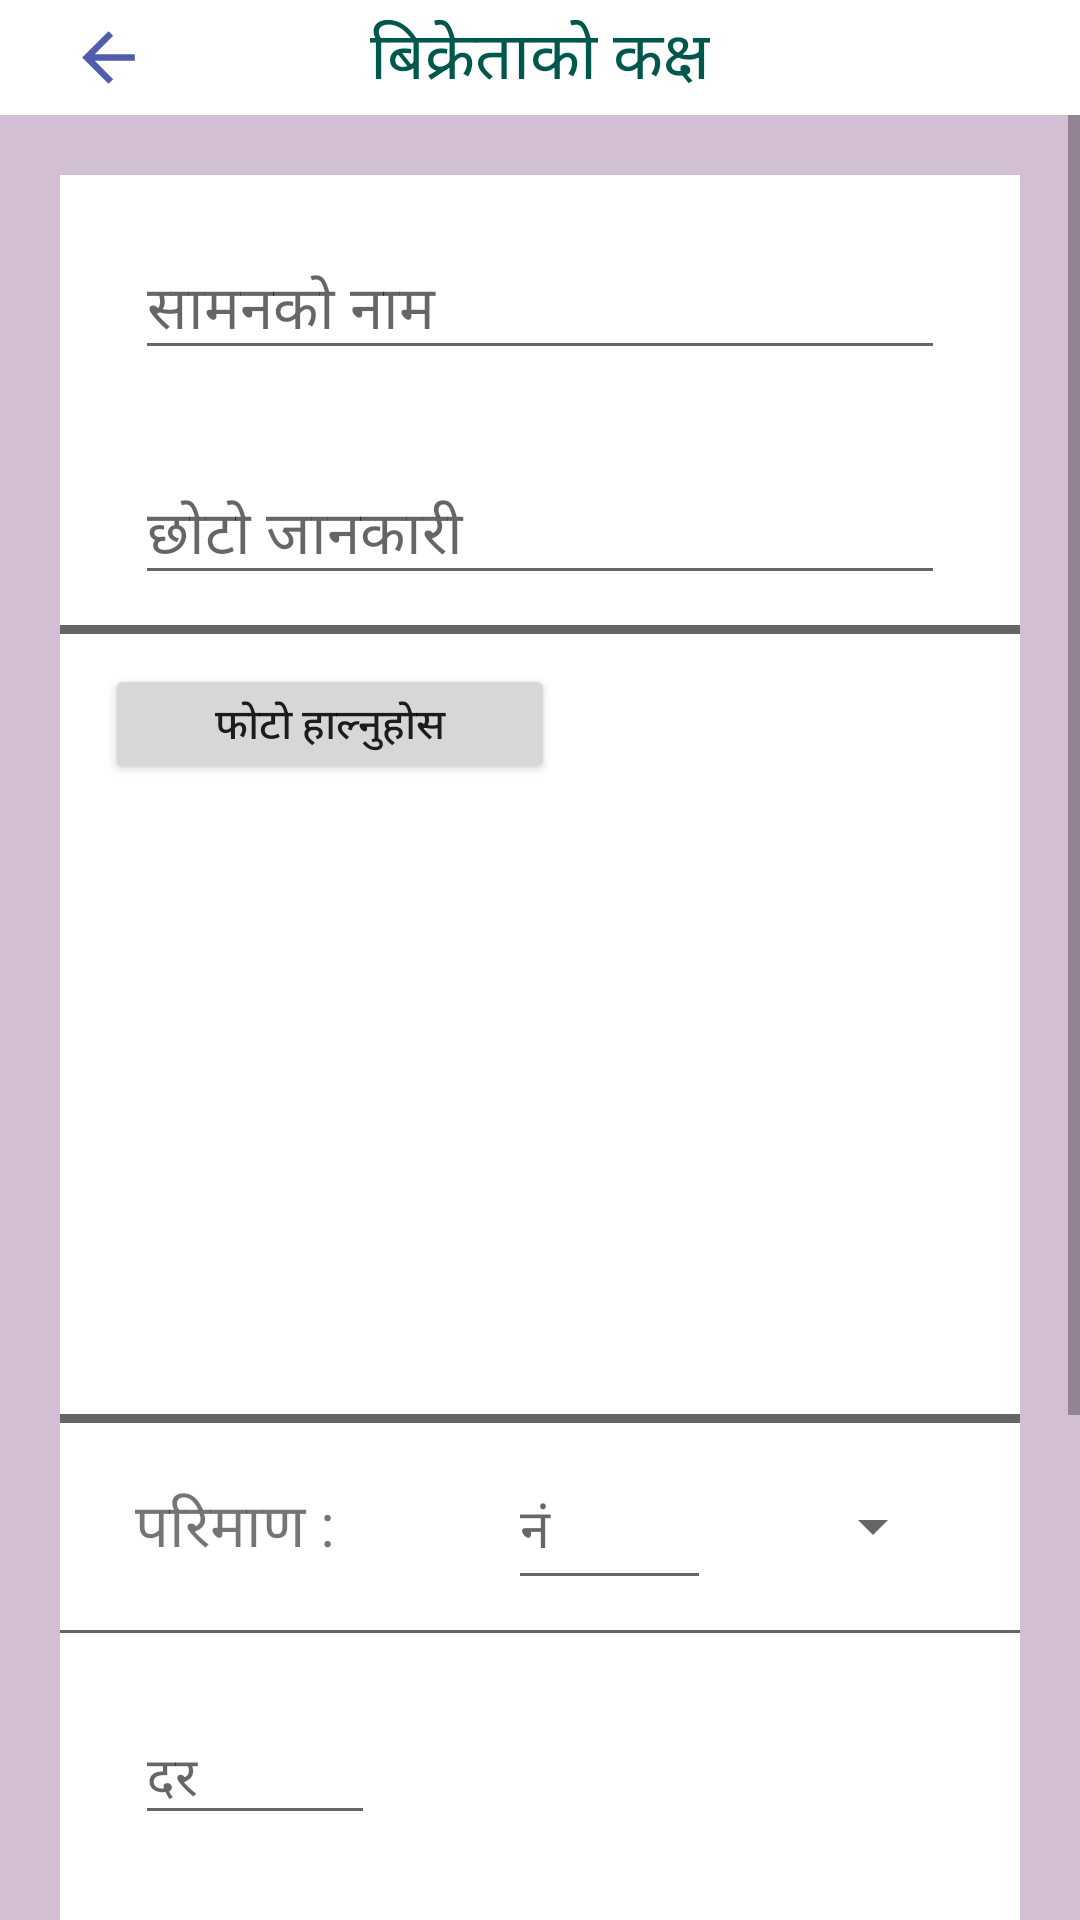

The Android layout XML behind this screen, and the referenced resources:
<!-- AndroidManifest.xml: application theme AppTheme -->
<!-- res/layout/fragment_sell.xml -->
<?xml version="1.0" encoding="utf-8"?>
<LinearLayout xmlns:android="http://schemas.android.com/apk/res/android"
    xmlns:app="http://schemas.android.com/apk/res-auto"
    xmlns:tools="http://schemas.android.com/tools"
    android:id="@+id/rootlayout"
    android:layout_width="match_parent"
    android:layout_height="match_parent"
    android:orientation="vertical"
    android:weightSum="10"
    tools:context=".seller_tab">

    <RelativeLayout
        android:layout_width="match_parent"
        android:layout_height="0dp"
        android:layout_weight="0.6"
        android:background="@color/colorPrimaryDark">

        <ImageView
            android:layout_width="60dp"
            android:layout_height="35dp"
            android:layout_margin="6dp"
            android:src="@drawable/backarrow" />

        <TextView
            android:layout_width="wrap_content"
            android:layout_height="wrap_content"
            android:layout_centerInParent="true"
            android:text="बिक्रेताको कक्ष"
            android:textColor="#00574B"
            android:textSize="22sp" />

    </RelativeLayout>

    <LinearLayout
        android:layout_width="match_parent"
        android:layout_height="0dp"
        android:layout_weight="9.4"
        android:orientation="vertical">

        <ScrollView
            android:layout_width="match_parent"
            android:layout_height="match_parent"
            android:background="#6969">

            <LinearLayout
                android:layout_width="match_parent"
                android:layout_height="match_parent"
                android:layout_margin="20dp"
                android:background="#ffff"
                android:orientation="vertical">


                <com.google.android.material.textfield.TextInputLayout
                    android:layout_width="match_parent"
                    android:layout_height="wrap_content"
                    android:layout_marginHorizontal="15dp"
                    android:padding="10dp">

                    <com.google.android.material.textfield.TextInputEditText
                        android:id="@+id/itemName"
                        android:layout_width="match_parent"
                        android:layout_height="wrap_content"
                        android:ems="10"
                        android:hint="सामनको नाम"
                        android:textSize="20sp" />


                </com.google.android.material.textfield.TextInputLayout>

                <com.google.android.material.textfield.TextInputLayout
                    android:layout_width="match_parent"
                    android:layout_height="wrap_content"
                    android:layout_marginHorizontal="15dp"
                    android:padding="10dp">

                    <com.google.android.material.textfield.TextInputEditText
                        android:id="@+id/itemDesc"
                        android:layout_width="match_parent"
                        android:layout_height="wrap_content"
                        android:ems="10"
                        android:hint="छोटो जानकारी"
                        android:textSize="20sp" />


                </com.google.android.material.textfield.TextInputLayout>

                <View
                    android:id="@+id/divider"
                    android:layout_width="match_parent"
                    android:layout_height="3dp"
                    android:background="#666"
                    android:fitsSystemWindows="true" />

                <Button
                    android:layout_width="150dp"
                    android:layout_height="40dp"
                    android:layout_marginHorizontal="15dp"
                    android:layout_marginTop="10dp"
                    android:onClick="chooseimage"
                    android:padding="10dp"
                    android:shadowColor="@color/colorPrimaryDark"
                    android:shadowRadius="@integer/google_play_services_version"
                    android:text="फोटो हाल्नुहोस" />

                <ImageView
                    android:id="@+id/sellimageview"
                    android:layout_width="200dp"
                    android:layout_height="200dp"
                    android:layout_marginHorizontal="15dp"
                    android:layout_marginTop="10dp"
                    android:padding="10dp" />

                <View
                    android:id="@+id/divider1"
                    android:layout_width="match_parent"
                    android:layout_height="3dp"
                    android:background="#666"
                    android:fitsSystemWindows="true" />

                <TableLayout
                    android:layout_width="match_parent"
                    android:layout_height="match_parent"
                    android:orientation="vertical"
                    android:stretchColumns="3">

                    <TableRow
                        android:layout_marginHorizontal="15dp"
                        android:padding="10dp">

                        <TextView
                            android:layout_height="match_parent"
                            android:layout_column="0"
                            android:layout_marginTop="10dp"
                            android:layout_weight="1"
                            android:text="परिमाण :"
                            android:textSize="20sp" />

                        <EditText
                            android:id="@+id/itemQuantity"
                            android:layout_width="30dp"
                            android:layout_height="match_parent"
                            android:layout_column="1"
                            android:layout_marginLeft="20dp"
                            android:layout_weight="1"
                            android:ems="10"
                            android:hint="नं"
                            android:inputType="number" />

                        <Spinner
                            android:id="@+id/unit1"
                            android:layout_width="20dp"
                            android:layout_height="match_parent"
                            android:layout_column="1"
                            android:layout_marginLeft="20dp"
                            android:layout_weight="1"
                            android:focusable="true"
                            android:focusableInTouchMode="true"
                            android:spinnerMode="dropdown"
                            android:tooltipText="Unit of your item">

                        </Spinner>


                    </TableRow>
                </TableLayout>

                
                <View
                    android:id="@+id/divider3"
                    android:layout_width="match_parent"
                    android:layout_height="1dp"
                    android:background="#666"
                    android:fitsSystemWindows="true" />

                <com.google.android.material.textfield.TextInputLayout
                    android:layout_width="100dp"
                    android:layout_height="wrap_content"
                    android:layout_marginHorizontal="15dp"
                    android:layout_marginTop="5dp"
                    android:padding="10dp">

                    <com.google.android.material.textfield.TextInputEditText
                        android:id="@+id/itemRate"
                        android:layout_width="match_parent"
                        android:layout_height="wrap_content"
                        android:hint="दर"
                        android:inputType="number" />
                </com.google.android.material.textfield.TextInputLayout>

                <com.google.android.material.textfield.TextInputLayout
                    android:layout_width="100dp"
                    android:layout_height="wrap_content"
                    android:layout_marginHorizontal="15dp"
                    android:layout_marginTop="5dp"
                    android:focusable="false"
                    android:padding="10dp">

                    <com.google.android.material.textfield.TextInputEditText
                        android:id="@+id/itemTotal"
                        android:layout_width="match_parent"
                        android:layout_height="wrap_content"
                        android:hint="जम्मा मूल्य"
                        android:inputType="number" />
                </com.google.android.material.textfield.TextInputLayout>

                <View
                    android:id="@+id/divider4"
                    android:layout_width="match_parent"
                    android:layout_height="3dp"
                    android:background="#666"
                    android:fitsSystemWindows="true" />


                <RelativeLayout
                    android:layout_width="match_parent"
                    android:layout_height="match_parent"
                    android:layout_marginHorizontal="15dp"
                    android:padding="10dp">

                    <CheckBox
                        android:id="@+id/homedelivery"
                        android:layout_width="wrap_content"
                        android:layout_height="wrap_content" />

                    <TextView
                        android:layout_width="wrap_content"
                        android:layout_height="match_parent"
                        android:layout_marginLeft="50dp"
                        android:text="होम डेलिभरी व्यवस्था छ?"
                        android:textSize="20sp" />
                </RelativeLayout>

                <Button
                    android:id="@+id/postitem"
                    android:layout_width="200dp"
                    android:layout_height="50dp"
                    android:layout_gravity="center"
                    android:layout_marginTop="20dp"
                    android:layout_marginBottom="50dp"
                    android:background="@drawable/signupbtn_design"

                    android:text="सेभ गर्नुहोस" />


            </LinearLayout>
        </ScrollView>


    </LinearLayout>

</LinearLayout>
<!-- resources referenced by this layout -->
<resources>
  <color name="colorPrimaryDark">#FFFFFF</color>
  <!-- drawable backarrow (drawable) -->
  <vector xmlns:android="http://schemas.android.com/apk/res/android"
      android:width="24dp"
      android:height="24dp"
      android:tint="@color/Purple"
      android:viewportWidth="24.0"
      android:viewportHeight="24.0">
      <path
          android:fillColor="#FFFFFF"
          android:pathData="M20,11H7.83l5.59,-5.59L12,4l-8,8 8,8 1.41,-1.41L7.83,13H20v-2z" />
  </vector>
  <!-- drawable signupbtn_design (drawable) -->
  <?xml version="1.0" encoding="utf-8"?>
  <shape xmlns:android="http://schemas.android.com/apk/res/android"
      android:shape="rectangle">
      <solid
          android:color="#987709"/>
  
      <corners
          android:radius="10dp"/>
  
  </shape>
  <style name="AppTheme" parent="Theme.AppCompat.Light.NoActionBar">
          
          <item name="colorPrimary">@color/Purple</item>
          <item name="colorPrimaryDark">@color/colorPrimaryDark</item>
          <item name="colorAccent">@color/colorAccent</item>
  
  
  
  
      </style>
  <color name="Purple">#505CAC</color>
  <color name="colorAccent">#009688</color>
</resources>
